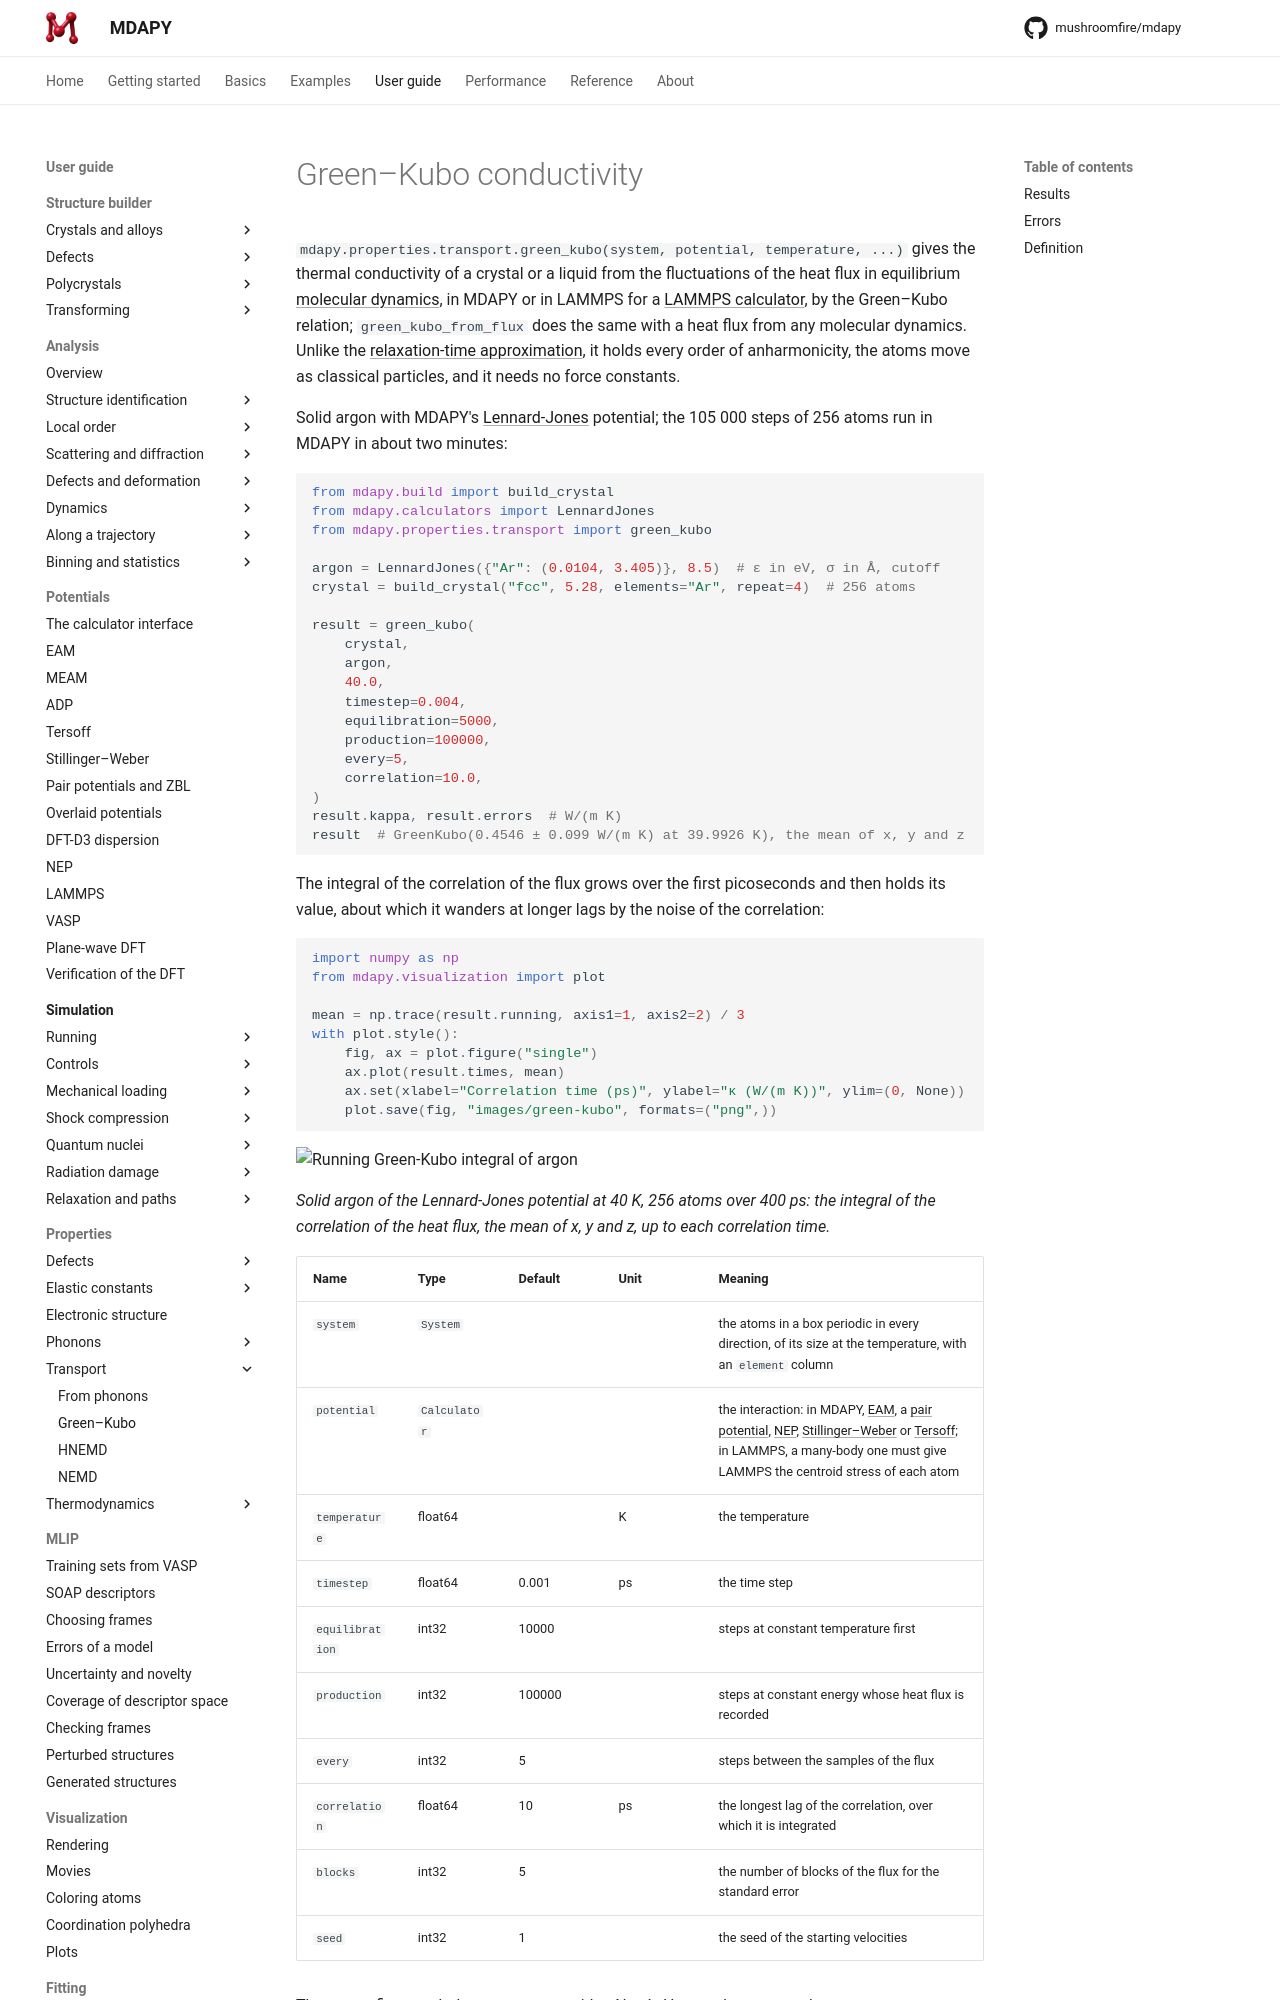

repository: mushroomfire/mdapy · page: dev/user-guide/properties/green-kubo/index.html · generator: mkdocs

# Green–Kubo conductivity

`mdapy.properties.transport.green_kubo(system, potential, temperature, ...)` gives the
thermal conductivity of a crystal or a liquid from the fluctuations of the heat flux in
equilibrium [molecular dynamics](../simulation/running.md), in MDAPY or in LAMMPS for a
[LAMMPS calculator](../potentials/lammps.md), by the Green–Kubo relation;
`green_kubo_from_flux` does the same with a heat flux from any molecular dynamics. Unlike
the [relaxation-time approximation](thermal-conductivity.md), it holds every order of
anharmonicity, the atoms move as classical particles, and it needs no force constants.

Solid argon with MDAPY's [Lennard-Jones](../potentials/pair-potentials.md) potential; the 105 000
steps of 256 atoms run in MDAPY in about two minutes:

<!-- skip-test -->
```python
from mdapy.build import build_crystal
from mdapy.calculators import LennardJones
from mdapy.properties.transport import green_kubo

argon = LennardJones({"Ar": (0.0104, 3.405)}, 8.5)  # ε in eV, σ in Å, cutoff
crystal = build_crystal("fcc", 5.28, elements="Ar", repeat=4)  # 256 atoms

result = green_kubo(
    crystal,
    argon,
    40.0,
    timestep=0.004,
    equilibration=5000,
    production=100000,
    every=5,
    correlation=10.0,
)
result.kappa, result.errors  # W/(m K)
result  # GreenKubo(0.4546 ± 0.099 W/(m K) at 39.9926 K), the mean of x, y and z
```

The integral of the correlation of the flux grows over the first picoseconds and then
holds its value, about which it wanders at longer lags by the noise of the correlation:

<!-- skip-test -->
```python
import numpy as np
from mdapy.visualization import plot

mean = np.trace(result.running, axis1=1, axis2=2) / 3
with plot.style():
    fig, ax = plot.figure("single")
    ax.plot(result.times, mean)
    ax.set(xlabel="Correlation time (ps)", ylabel="κ (W/(m K))", ylim=(0, None))
    plot.save(fig, "images/green-kubo", formats=("png",))
```

![Running Green-Kubo integral of argon](images/green-kubo.png)

*Solid argon of the Lennard-Jones potential at 40 K, 256 atoms over 400 ps: the integral
of the correlation of the heat flux, the mean of x, y and z, up to each correlation
time.*

| Name | Type | Default | Unit | Meaning |
|---|---|---|---|---|
| `system` | `System` | | | the atoms in a box periodic in every direction, of its size at the temperature, with an `element` column |
| `potential` | `Calculator` | | | the interaction: in MDAPY, [EAM](../potentials/eam.md), a [pair potential](../potentials/pair-potentials.md), [NEP](../potentials/nep.md), [Stillinger–Weber](../potentials/stillinger-weber.md) or [Tersoff](../potentials/tersoff.md); in LAMMPS, a many-body one must give LAMMPS the centroid stress of each atom |
| `temperature` | float64 | | K | the temperature |
| `timestep` | float64 | 0.001 | ps | the time step |
| `equilibration` | int32 | 10000 | | steps at constant temperature first |
| `production` | int32 | 100000 | | steps at constant energy whose heat flux is recorded |
| `every` | int32 | 5 | | steps between the samples of the flux |
| `correlation` | float64 | 10 | ps | the longest lag of the correlation, over which it is integrated |
| `blocks` | int32 | 5 | | the number of blocks of the flux for the standard error |
| `seed` | int32 | 1 | | the seed of the starting velocities |

The atoms first reach the temperature with a Nosé–Hoover thermostat, then run at
constant energy, which the thermostat would disturb, while the heat flux is recorded
every `every` steps: the energy each atom carries and the work of the virial of each
atom. The virial must be one that gives the flux of heat:
